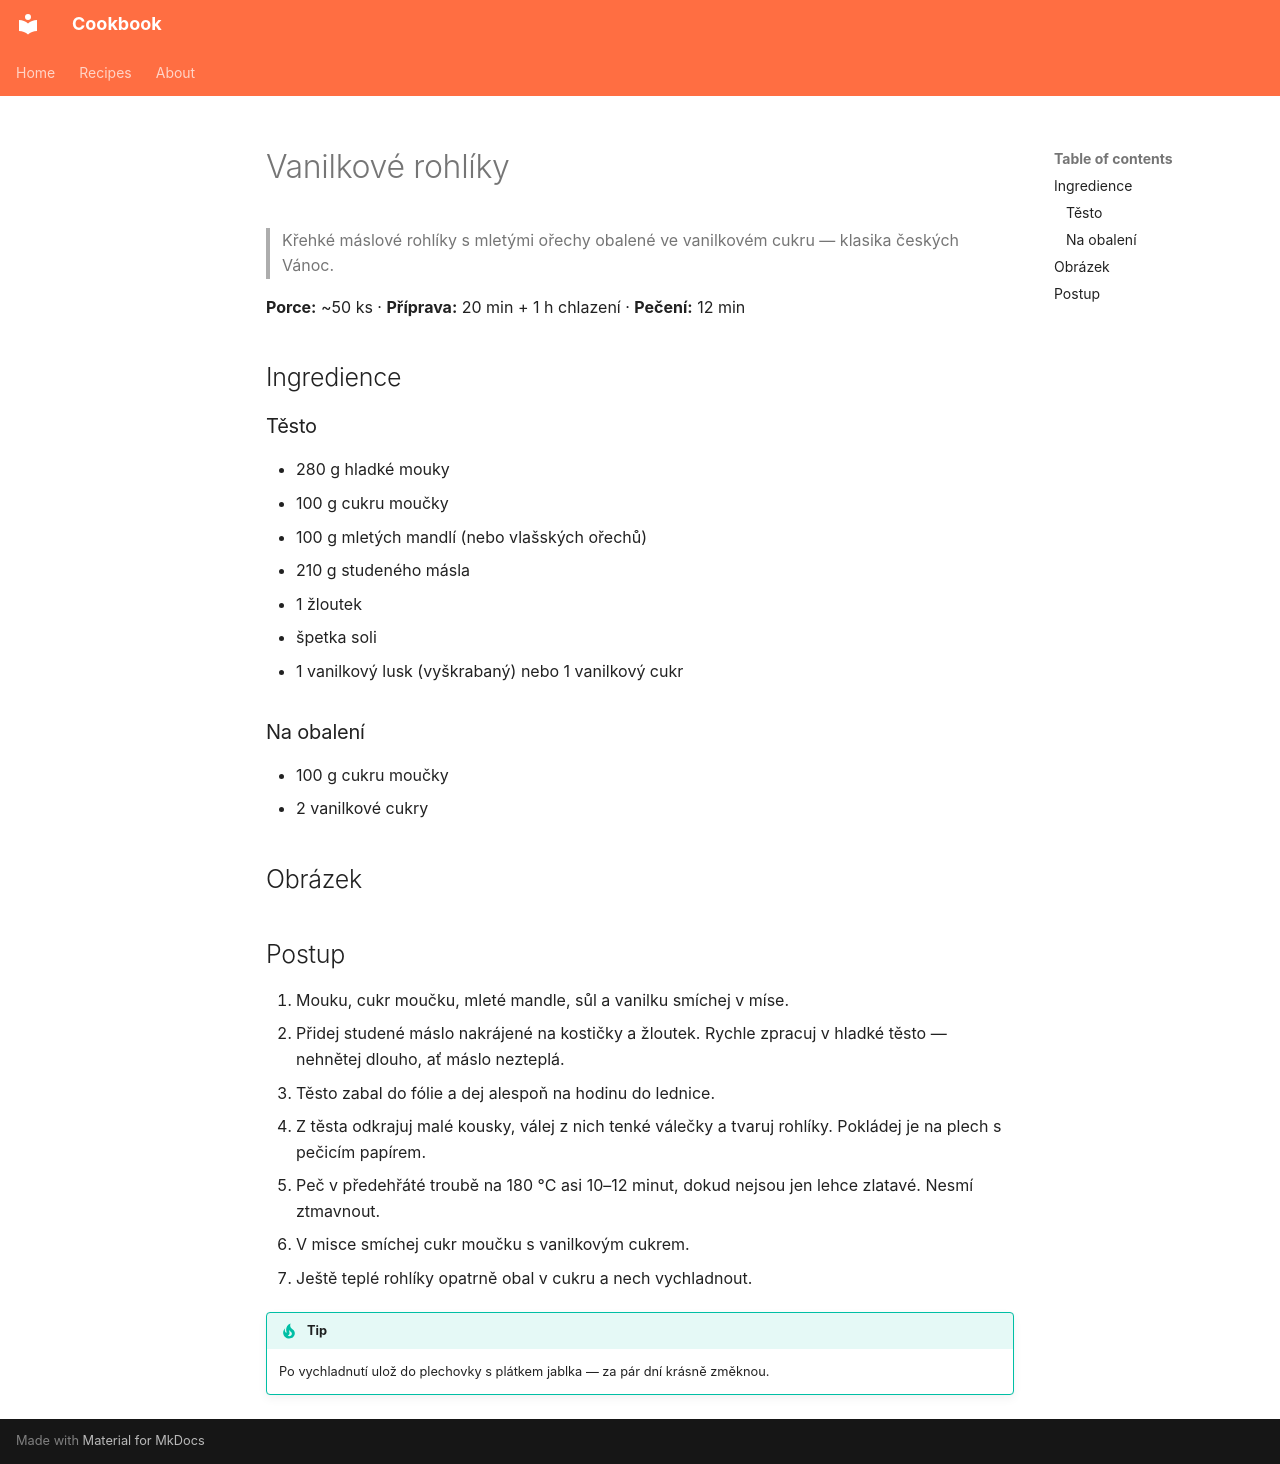

repository: janlegner/cookbook · page: recipes/vanilkove-rohliky.cs/index.html · generator: mkdocs

# Vanilkové rohlíky

> Křehké máslové rohlíky s mletými ořechy obalené ve vanilkovém cukru — klasika českých Vánoc.

**Porce:** ~50 ks · **Příprava:** 20 min + 1 h chlazení · **Pečení:** 12 min

## Ingredience

### Těsto

- 280 g hladké mouky
- 100 g cukru moučky
- 100 g mletých mandlí (nebo vlašských ořechů)
- 210 g studeného másla
- 1 žloutek
- špetka soli
- 1 vanilkový lusk (vyškrabaný) nebo 1 vanilkový cukr

### Na obalení

- 100 g cukru moučky
- 2 vanilkové cukry

## Obrázek

<!-- ![Vanilkové rohlíky](images/vanilkove-rohliky.jpg) -->

## Postup

1. Mouku, cukr moučku, mleté mandle, sůl a vanilku smíchej v míse.
2. Přidej studené máslo nakrájené na kostičky a žloutek. Rychle zpracuj v hladké těsto — nehnětej dlouho, ať máslo nezteplá.
3. Těsto zabal do fólie a dej alespoň na hodinu do lednice.
4. Z těsta odkrajuj malé kousky, válej z nich tenké válečky a tvaruj rohlíky. Pokládej je na plech s pečicím papírem.
5. Peč v předehřáté troubě na 180 °C asi 10–12 minut, dokud nejsou jen lehce zlatavé. Nesmí ztmavnout.
6. V misce smíchej cukr moučku s vanilkovým cukrem.
7. Ještě teplé rohlíky opatrně obal v cukru a nech vychladnout.

!!! tip
    Po vychladnutí ulož do plechovky s plátkem jablka — za pár dní krásně změknou.
